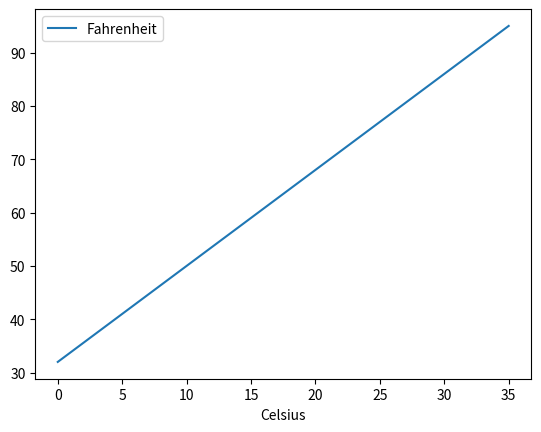

The script that saved this image:
"""Time series is asequence of values known as observations
associated with points in time
Examples include daily closing stock prices
temperature readings
change of position of plane in flight, annual crop yields, quartely
company profits
Simple linear regression make predictions using time series
we use observation ordered by year
multivariate time series looks at existing time series to make patterns
helping data analyst understand data
like looking for seasonality in data
Time series forecasting uses past data to predict future"""
#we gonna use univariate time series to make observation
#we will use simple linear regression  to make predictions
#by finding linear relationship between month and average temperature
#we will use independent and dependent variable
#month will be independent and temp will be dependent
import numpy as np
import pandas as pd
import matplotlib.pyplot as plt
#converting the temperature to celcius
c = lambda f: 5/9*(f-32)

#tuple to display Fahrenheit temperature to their corresponding celsius temp
temp = [(f, c(f)) for f in range(0,101, 10)]
print(temp, ' ')
Fa = lambda ca: (9/5 *ca)+32
temp1 = [(ca, Fa(ca)) for ca in range(0,40, 5) ]
print(temp1, ' ')
temp_df = pd.DataFrame(temp, columns=['Fahrenheit', 'Celsius'])
temps_df = pd.DataFrame(temp1, columns=['Celsius', 'Fahrenheit'])
print("Tables showing degrees in Celsius converted to Fahrenheit")
print(temps_df)
axes = temps_df.plot(x='Celsius', y='Fahrenheit', style='-')